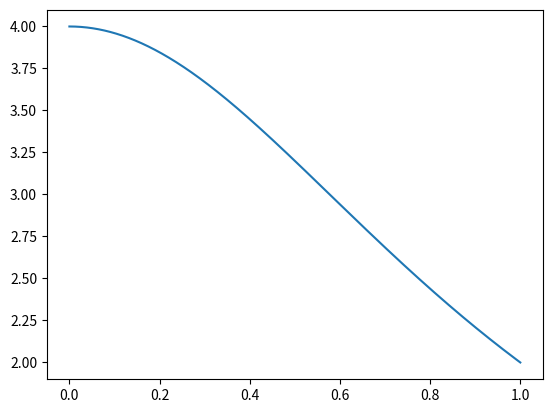

Python code for this plot:
from math import *
import matplotlib.pyplot as plt

def f1(t):
    return 4 / (1+t**2)

F1 = []
T = []
for k in range(0, 1001):
    t_k = k*10**(-3)
    T.append(t_k)
    F1.append(f1(t_k))

plt.plot(T, F1)
plt.show()

def integrale_rg(T, Y):
    pas = T[1] - T[0]
    n = int((T[-1] - T[0])/pas)
    s = 0
    for k in range(n-1):
        s += Y[k]
    return s*pas

print(integrale_rg(T, F1))